Run: headless pygame with SDL's dummy video driver; simulated clock (each Clock.tick advances the game by its frame time, no real sleeping); random seed 0; keys injected as events and as key.get_pressed() state; no mouse input.
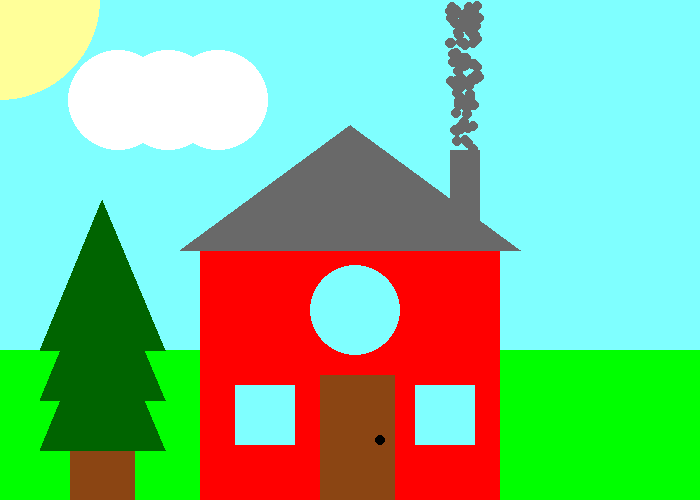
Frame 1 of 4 · flips 1–60 · no input
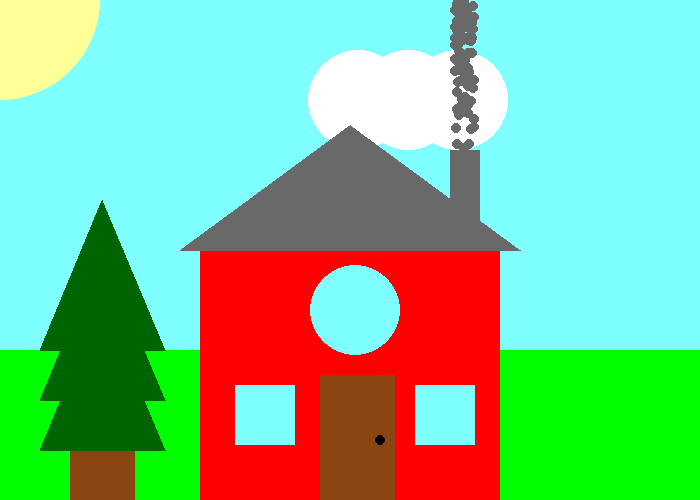
Frame 2 of 4 · flips 61–180 · tapped SPACE, RETURN · held RIGHT (→), D
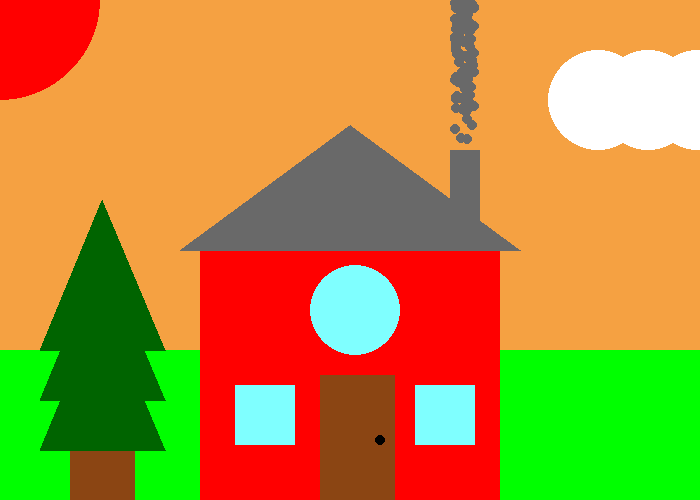
Frame 3 of 4 · flips 181–300 · held DOWN (↓), S
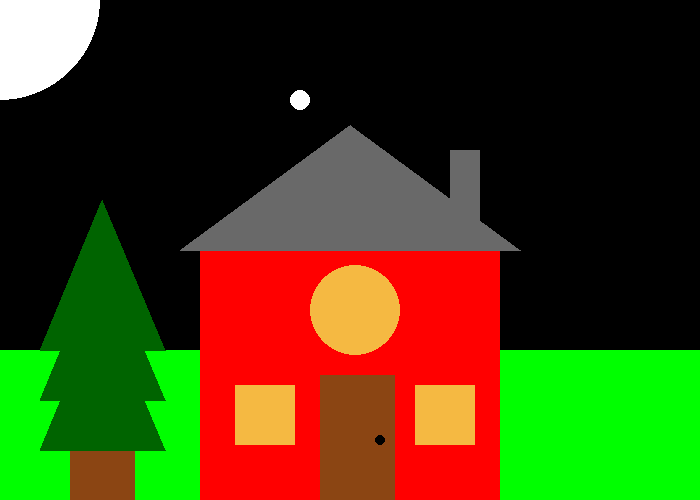
Frame 4 of 4 · flips 301–420 · held LEFT (←), A, UP (↑), W

The pygame program that drew these frames:

# Jack C
import pygame
import random
import time
PI = 3.1415926535897
# Define some colors, you may want to add more
BLACK = (0, 0, 0)
WHITE = (255, 255, 255)
GREEN = (0, 255, 0)
RED = (255, 0, 0)
BLUE = (0, 0, 255)
BROWN = (139, 69, 19)
CYAN = (127, 255, 255)
GRAY = (105, 105, 105)
YELLOW = (255, 255, 153)
ORANGE = (255, 165, 0)
DARK_GREEN = (0, 100, 0)
LIGHT_ORANGE = (245, 185, 66)
DARK_ORANGE = (245, 161, 66)
night = False
r = 255
g = 0
b = 0
x2 = 0
width = 5
timer = 0
smoke_list = []
colour = []
sun_colour = YELLOW
sky_colour = CYAN
colour_list = [YELLOW, ORANGE, RED, WHITE]
colour_list2 = [CYAN, LIGHT_ORANGE, DARK_ORANGE, BLACK]
pygame.init()
# Set the width and height of the screen [width, height]
size = (700, 500)
screen = pygame.display.set_mode(size)
pygame.display.set_caption("My Game")

for i in range(100):
    x = random.randrange(450, 480)
    y = random.randrange(150)
    width = random.randrange(5, 10)
    colour.append(colour_list[random.randint(0, 3)])
    smoke_list.append([x, y, width])


# Loop until the user clicks the close button.
done = False
# Used to manage how fast the screen updates
clock = pygame.time.Clock()
# -------- Main Program Loop -----------
while not done:
    # --- Main event loop

    if r > 0 and b == 0:
        r -= 5
        g += 5
        RGB = (r, g, b)
    elif g > 0 and r == 0:
        g -= 5
        b += 5
        RGB = (r, g, b)
    elif b > 0 and g == 0:
        r += 5
        b -= 5
        RGB = (r, g, b)
    # --- All events are detected here
    for event in pygame.event.get():
        if event.type == pygame.QUIT:
            done = True

    # --- Game logic should go here

    # --- Screen-clearing code goes here

    #  Here, we clear the screen to white.

    # --- Drawing code should go here
    timer += 1

    if timer == 100:
        timer = 0

        if len(colour_list) == 0:
            colour_list = [YELLOW, ORANGE, RED, WHITE]
            colour_list2 = [CYAN, LIGHT_ORANGE, DARK_ORANGE, BLACK]

        sun_colour = colour_list[0]
        if colour_list[0] == WHITE:
            night = True
        elif colour_list[0] != WHITE:
            night = False
        colour_list.remove(colour_list[0])
        sky_colour = colour_list2[0]
        colour_list2.remove(colour_list2[0])

    screen.fill(sky_colour)
    pygame.draw.circle(screen, sun_colour, (0, 0), 100)

    # Ground
    pygame.draw.rect(screen, GREEN, [0, 350, 700, 150])

    # Cloud
    if not night:
        for i in range(1):
            pygame.draw.circle(screen, WHITE, (x2, 100), 50)
            pygame.draw.circle(screen, WHITE, (x2 + 50, 100), 50)
            pygame.draw.circle(screen, WHITE, (x2 + 100, 100), 50)
            x2 += 2
            if x2 > 750:
                x2 = -80
    if night:
        pygame.draw.circle(screen, WHITE, (300, 100), 10)
    # House base
    pygame.draw.rect(screen, RED, [200, 250, 300, 250])


    # Chimney
    if not night:
        for i in range(len(smoke_list)):
            pygame.draw.circle(screen, GRAY, (smoke_list[i][0], smoke_list[i][1]), 5)
            smoke_list[i][1] -= 1
            if smoke_list[i][1] < 0:
                y = random.randrange(180)
                smoke_list[i][1] = y
                x = random.randrange(455, 475)
                smoke_list[i][0] = x

    pygame.draw.rect(screen, GRAY, [450, 150, 30, 70])

    # House roof
    pygame.draw.polygon(screen, GRAY, [[180, 250], [350, 125], [520, 250]])

    # Window
    if not night:
        pygame.draw.rect(screen, CYAN, [235, 385, 60, 60])
        pygame.draw.rect(screen, CYAN, [415, 385, 60, 60])
        pygame.draw.ellipse(screen, CYAN, [310, 265, 90, 90])
    if night:
        pygame.draw.rect(screen, LIGHT_ORANGE, [235, 385, 60, 60])
        pygame.draw.rect(screen, LIGHT_ORANGE, [415, 385, 60, 60])
        pygame.draw.ellipse(screen, LIGHT_ORANGE, [310, 265, 90, 90])
    # House door
    pygame.draw.rect(screen, BROWN, [320, 375, 75, 125])
    pygame.draw.ellipse(screen, BLACK, [375, 435, 10, 10])


    # Tree trunk
    pygame.draw.rect(screen, BROWN, [70, 350, 65, 150])

    # Tree Leaves
    pygame.draw.polygon(screen, DARK_GREEN, [[40, 350], [102.5, 200], [165, 350]])
    pygame.draw.polygon(screen, DARK_GREEN, [[40, 400], [102.5, 250], [165, 400]])
    pygame.draw.polygon(screen, DARK_GREEN, [[40, 450], [102.5, 300], [165, 450]])
    # --- Go ahead and update the screen with what we've drawn.
    pygame.display.flip()

    # --- Limit to 60 frames per second
    clock.tick(60)

# Close the window and quit.
pygame.quit()
